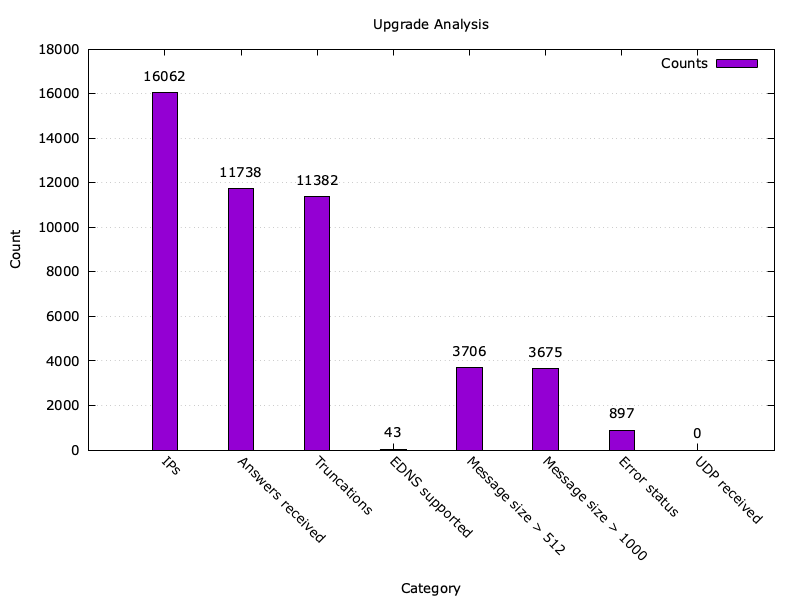

Values plotted in this chart, from the file beside it:
99.83.147.72, true, true, false, 0, 7, true, 483, false, false, false, false
99.79.182.170, false, true, false, 0, 0, true, 28, false, false, false, false
99.99.99.193, true, true, false, 0, 6, true, 506, false, false, false, false
99.93.24.105, false, true, false, 0, 0, true, 28, false, false, false, false
99.42.199.193, true, false, false, 0, 20, true, 1778, true, true, false, false
99.165.192.234, true, true, false, 0, 8, true, 502, false, false, false, false
99.165.192.233, true, true, false, 0, 7, true, 467, false, false, false, false
99.227.243.184, true, false, false, 0, 20, true, 2032, true, true, false, false
98.57.217.41, true, true, false, 0, 5, true, 483, false, false, false, false
98.63.180.237, true, false, false, 0, 20, true, 1856, true, true, false, false
98.26.23.128, true, true, false, 0, 8, true, 477, false, false, false, false
98.213.199.84, false, true, false, 0, 0, true, 28, false, false, false, false
98.243.171.106, true, true, false, 0, 4, true, 420, false, false, false, false
98.191.57.131, true, true, false, 0, 6, true, 458, false, false, false, false
98.189.213.222, true, true, false, 0, 5, true, 470, false, false, false, false
98.185.37.215, true, false, false, 0, 20, true, 1623, true, true, false, false
99.79.50.252, true, true, false, 0, 5, true, 429, false, false, false, false
98.28.219.202, true, true, false, 0, 5, true, 510, false, false, false, false
98.185.36.75, true, false, false, 0, 20, true, 1590, true, true, false, false
98.185.36.251, true, false, false, 0, 20, true, 1819, true, true, false, false
98.185.36.212, true, false, false, 0, 20, true, 1883, true, true, false, false
98.180.39.214, true, true, false, 0, 8, true, 477, false, false, false, false
98.177.140.42, true, true, false, 0, 7, true, 467, false, false, false, false
98.175.83.14, true, true, false, 0, 4, true, 416, false, false, false, false
98.175.26.238, true, true, false, 0, 6, true, 506, false, false, false, false
98.175.17.188, true, true, false, 0, 8, true, 502, false, false, false, false
98.175.116.85, true, true, false, 0, 4, true, 421, false, false, false, false
98.172.87.182, true, false, false, 0, 20, true, 1738, true, true, false, false
98.154.99.2, true, true, false, 0, 8, true, 502, false, false, false, false
98.154.40.78, false, true, false, 0, 0, true, 28, false, false, false, false
98.154.21.253, true, false, false, 0, 20, true, 1558, true, true, false, false
98.213.198.102, false, true, false, 0, 0, true, 28, false, false, false, false
98.153.113.3, true, false, false, 0, 20, true, 2323, true, true, false, false
98.153.106.210, true, false, false, 0, 20, true, 1827, true, true, false, false
98.128.146.146, true, false, false, 0, 20, true, 2032, true, true, false, false
98.124.65.10, true, true, false, 0, 5, true, 467, false, false, false, false
98.121.86.8, false, true, false, 0, 0, true, 28, false, false, false, false
98.114.102.244, true, true, false, 0, 6, true, 489, false, false, false, false
98.152.244.50, true, false, false, 0, 20, true, 1809, true, true, false, false
98.114.102.243, true, true, false, 0, 5, true, 459, false, false, false, false
98.103.153.234, false, true, false, 0, 0, true, 28, false, false, false, false
98.186.137.171, true, true, false, 0, 5, true, 452, false, false, false, false
98.102.32.246, true, true, false, 0, 6, true, 458, false, false, false, false
98.102.248.165, true, true, false, 0, 4, true, 420, false, false, false, false
98.102.248.54, true, true, false, 0, 7, true, 447, false, false, false, false
98.102.26.54, false, true, false, 0, 0, true, 28, false, false, false, false
98.102.248.162, true, true, false, 0, 4, true, 423, false, false, false, false
98.102.175.62, true, true, false, 0, 4, true, 470, false, false, false, false
98.100.232.5, true, true, false, 0, 5, true, 485, false, false, false, false
98.100.136.231, true, true, false, 0, 5, true, 430, false, false, false, false
98.101.240.164, true, true, false, 0, 4, true, 421, false, false, false, false
98.152.244.34, true, false, false, 0, 20, true, 1782, true, true, false, false
97.87.21.84, true, true, false, 0, 7, true, 467, false, false, false, false
97.90.103.53, true, true, false, 0, 7, true, 467, false, false, false, false
97.79.42.154, true, true, false, 0, 6, true, 453, false, false, false, false
97.94.219.213, true, true, false, 0, 4, true, 420, false, false, false, false
97.78.76.116, true, false, false, 0, 20, true, 1943, true, true, false, false
97.81.116.109, true, true, false, 0, 5, true, 510, false, false, false, false
97.77.246.129, true, true, false, 0, 4, true, 418, false, false, false, false
97.78.189.245, true, false, false, 0, 20, true, 1712, true, true, false, false
98.103.91.242, true, true, false, 0, 6, true, 502, false, false, false, false
... 16,001 more rows
